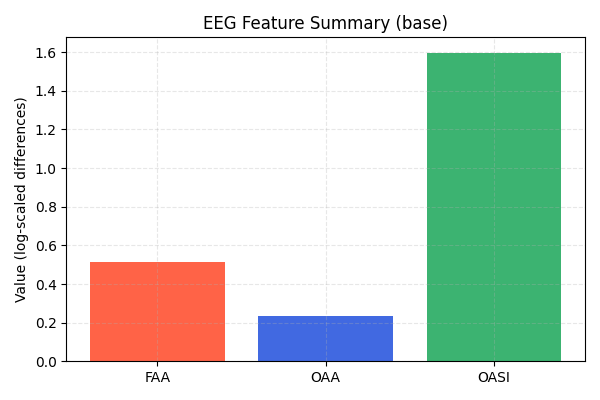

The table this chart was drawn from, first rows:
FAA, OAA, OASI
0.5118, 0.2341, 1.597
